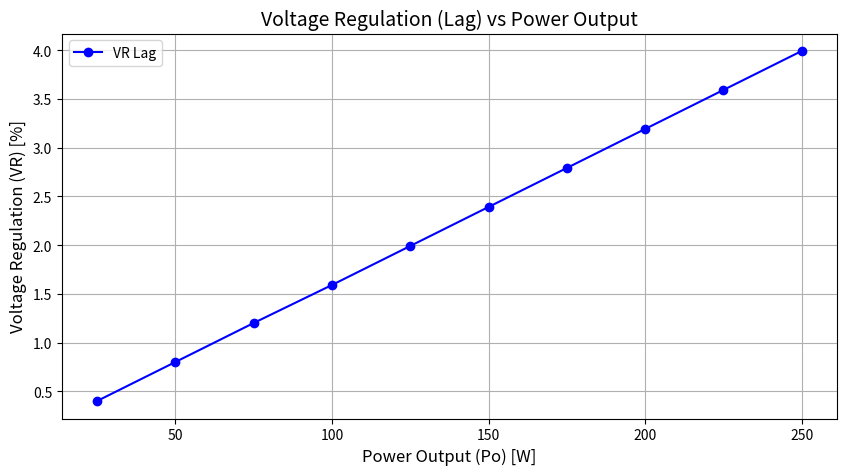
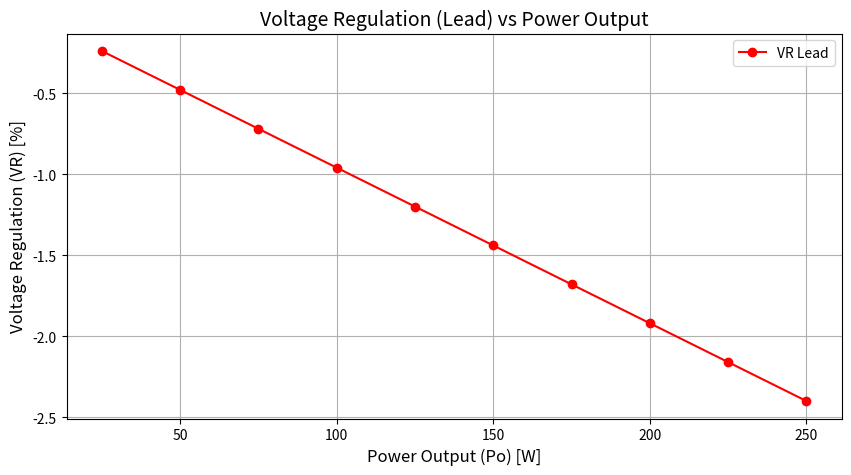

These charts were generated, in order, by the following Python code:
import matplotlib.pyplot as plt

# Data for Voltage Regulation (VR) Lag and Lead
vr_lag = [0.4, 0.8, 1.2, 1.59, 1.99, 2.39, 2.79, 3.19, 3.59, 3.99]
vr_lead = [-0.24, -0.48, -0.72, -0.96, -1.2, -1.44, -1.68, -1.92, -2.16, -2.4]
# Data for Power Output (Po)
pout = [25.0, 50.0, 75.0, 100.0, 125.0, 150.0, 175.0, 200.0, 225.0, 250.0]

# Round values for neatness (optional, if required)
vr_lag = [round(v, 2) for v in vr_lag]
vr_lead = [round(v, 2) for v in vr_lead]

# Plot Voltage Regulation (VR) Lag vs Power Output (Po)
plt.figure(figsize=(10, 5))
plt.plot(pout, vr_lag, marker='o', linestyle='-', color='blue', label='VR Lag')
plt.title('Voltage Regulation (Lag) vs Power Output', fontsize=14)
plt.xlabel('Power Output (Po) [W]', fontsize=12)
plt.ylabel('Voltage Regulation (VR) [%]', fontsize=12)
plt.grid(True)
plt.legend()
plt.savefig('vr_lag_vs_pout.png')  # Save the plot as an image
plt.show()

# Plot Voltage Regulation (VR) Lead vs Power Output (Po)
plt.figure(figsize=(10, 5))
plt.plot(pout, vr_lead, marker='o', linestyle='-', color='red', label='VR Lead')
plt.title('Voltage Regulation (Lead) vs Power Output', fontsize=14)
plt.xlabel('Power Output (Po) [W]', fontsize=12)
plt.ylabel('Voltage Regulation (VR) [%]', fontsize=12)
plt.grid(True)
plt.legend()
plt.savefig('vr_lead_vs_pout.png')  # Save the plot as an image
plt.show()
